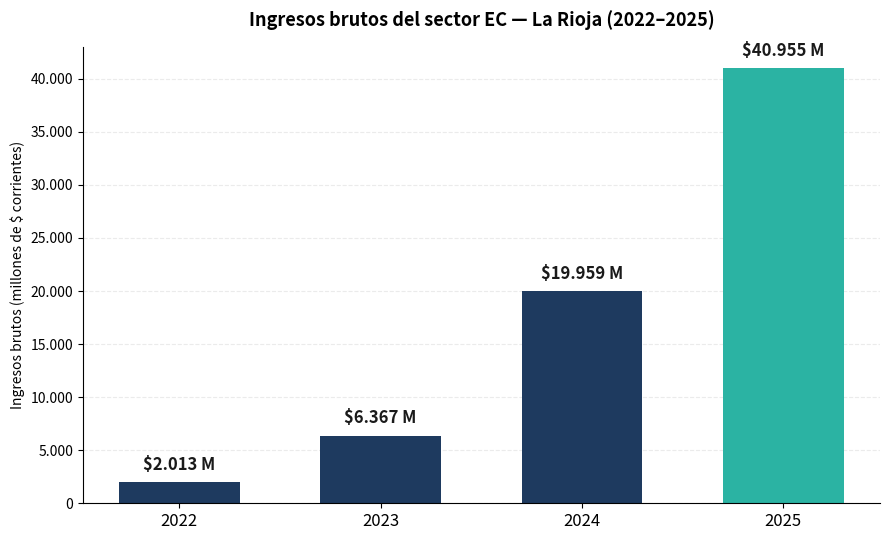

Recreate this plot in Python.
"""
Genera figura de ingresos brutos nominales del sector EC en La Rioja (2022-2025).
"""
from pathlib import Path
import matplotlib.pyplot as plt
import matplotlib.ticker as mtick

# Valores en millones de pesos corrientes
datos = {
    2022: 2_013,
    2023: 6_367,
    2024: 19_959,
    2025: 40_955,
}

anios = list(datos.keys())
valores = list(datos.values())

fig, ax = plt.subplots(figsize=(9, 5.5), dpi=150)

# Última barra destacada
colores = ["#1e3a5f", "#1e3a5f", "#1e3a5f", "#2bb3a3"]
barras = ax.bar([str(a) for a in anios], valores, color=colores, width=0.6)

# Etiquetas encima
for barra, valor in zip(barras, valores):
    ax.text(
        barra.get_x() + barra.get_width() / 2,
        barra.get_height() + 800,
        f"${valor:,} M".replace(",", "."),
        ha="center", va="bottom",
        fontsize=12, fontweight="bold", color="#1a1a1a",
    )

# Eje Y
ax.set_ylabel("Ingresos brutos (millones de $ corrientes)", fontsize=10)
ax.yaxis.set_major_formatter(mtick.FuncFormatter(lambda x, _: f"{x:,.0f}".replace(",", ".")))

# Título
ax.set_title(
    "Ingresos brutos del sector EC — La Rioja (2022–2025)",
    fontsize=13, fontweight="bold", pad=15,
)

ax.spines["top"].set_visible(False)
ax.spines["right"].set_visible(False)
ax.tick_params(axis="x", labelsize=12)
ax.tick_params(axis="y", labelsize=10)
ax.grid(axis="y", alpha=0.25, linestyle="--")
ax.set_axisbelow(True)

plt.tight_layout()

salida = Path("informe/figuras/F42_ingresos_nominales.png")
salida.parent.mkdir(parents=True, exist_ok=True)
plt.savefig(salida, bbox_inches="tight")
print(f"✅ Figura guardada: {salida}")
plt.close()
